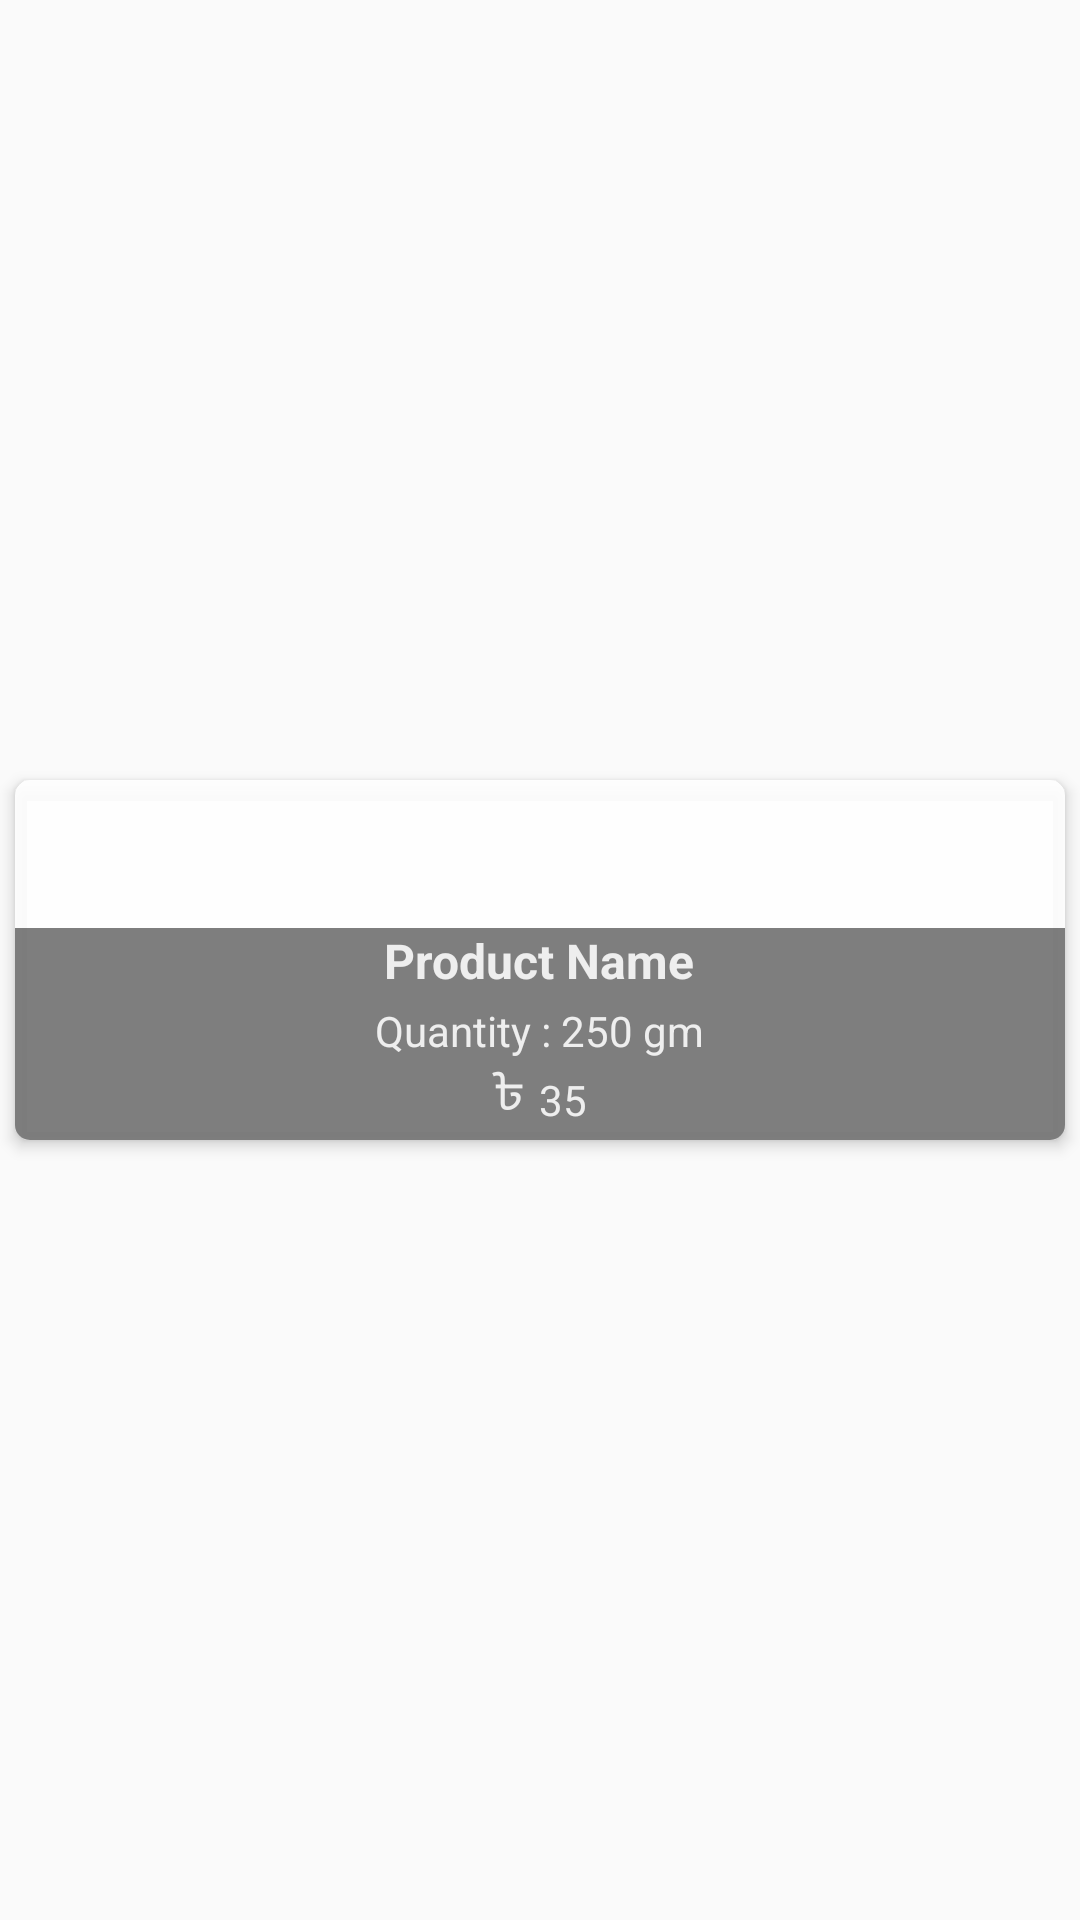

The Android layout XML behind this screen, and the referenced resources:
<!-- AndroidManifest.xml: application theme Theme.Paiker -->
<!-- res/layout/child_grid_product_view.xml -->
<?xml version="1.0" encoding="utf-8"?>
<androidx.constraintlayout.widget.ConstraintLayout xmlns:android="http://schemas.android.com/apk/res/android"
    android:layout_width="match_parent"
    android:layout_height="wrap_content"
    xmlns:app="http://schemas.android.com/apk/res-auto">

    <androidx.cardview.widget.CardView
        android:layout_width="match_parent"
        android:layout_height="wrap_content"
        android:layout_marginBottom="3dp"
        android:layout_marginLeft="5dp"
        android:layout_marginRight="5dp"
        android:layout_marginTop="3dp"
        android:background="@color/accent"
        android:padding="5dp"
        app:cardBackgroundColor="@color/card_normal"
        app:layout_constraintStart_toStartOf="parent"
        app:layout_constraintEnd_toEndOf="parent"
        app:layout_constraintTop_toTopOf="parent"
        app:layout_constraintBottom_toBottomOf="parent"
        app:cardCornerRadius="5dp"
        app:cardElevation="3dp">

        <androidx.constraintlayout.widget.ConstraintLayout
            android:layout_width="match_parent"
            android:layout_height="wrap_content"
            android:orientation="horizontal"
            android:paddingTop="10dp"
            >
            <LinearLayout
                android:layout_width="wrap_content"
                android:layout_height="wrap_content"
                app:layout_constraintStart_toStartOf="parent"
                app:layout_constraintEnd_toEndOf="parent"
                app:layout_constraintTop_toTopOf="parent"
                app:layout_constraintBottom_toBottomOf="parent"
                android:layout_marginBottom="20dp"
                android:layout_marginLeft="5dp"
                android:layout_marginRight="5dp"
                >

                <ImageView
                    android:id="@+id/ivProduct"
                    android:layout_width="90dp"
                    android:layout_height="90dp"
                    android:layout_gravity="center" />

            </LinearLayout>



            <LinearLayout
                android:layout_width="match_parent"
                android:layout_height="wrap_content"
                android:background="@color/transp"
                android:orientation="vertical"
                android:layout_gravity="center"
                android:gravity="center"
                app:layout_constraintStart_toStartOf="parent"
                app:layout_constraintEnd_toEndOf="parent"
                app:layout_constraintBottom_toBottomOf="parent"
                >

                <TextView
                    android:id="@+id/expandedItemTextTwo"
                    android:layout_width="wrap_content"
                    android:layout_height="wrap_content"
                    android:textSize="16sp"
                    android:text="Product Name"
                    android:maxLines="1"
                    android:textStyle="bold"
                    android:textColor="@color/white_5"
                    android:layout_marginBottom="3dp"/>


                <TextView
                    android:id="@+id/expandedItemTextThree"
                    android:layout_width="wrap_content"
                    android:layout_height="wrap_content"
                    android:text="Quantity : 250 gm"
                    android:textColor="@color/white_5"
                    android:textSize="14sp" />

                <LinearLayout
                    android:layout_width="wrap_content"
                    android:layout_height="wrap_content"
                    android:orientation="horizontal"
                    android:gravity="center"
                    >

                    <TextView
                        android:layout_width="wrap_content"
                        android:layout_height="wrap_content"
                        android:layout_marginRight="5dp"
                        android:text="৳"
                        android:layout_marginBottom="2dp"
                        android:textColor="@color/white_5"
                        android:textSize="17sp" />
                    <TextView
                        android:id="@+id/expandedItemTextFour"
                        android:layout_width="wrap_content"
                        android:layout_height="wrap_content"
                        android:textSize="14sp"
                        android:textColor="@color/white_5"
                        android:text="35"/>
                </LinearLayout>



            </LinearLayout>

        </androidx.constraintlayout.widget.ConstraintLayout>





    </androidx.cardview.widget.CardView>

</androidx.constraintlayout.widget.ConstraintLayout>
<!-- resources referenced by this layout -->
<resources>
  <color name="accent">#FFFFFF</color>
  <color name="card_normal">#e6ffffff</color>
  <color name="transp">#80000000</color>
  <color name="white_5">#EEEEEE</color>
  <style name="Theme.Paiker" parent="Theme.AppCompat.DayNight.NoActionBar">
          
          <item name="colorPrimary">@color/colorPrimary</item>
          <item name="colorPrimaryVariant">@color/colorPrimaryDark</item>
          <item name="colorOnPrimary">@color/white</item>
          
          <item name="colorSecondary">@color/purple_700</item>
          <item name="colorSecondaryVariant">@color/teal_700</item>
          <item name="colorOnSecondary">@color/black</item>
          
          <item name="android:statusBarColor" tools:targetApi="l">?attr/colorPrimaryVariant</item>
          
      </style>
  <color name="colorPrimary">#3F51B5</color>
  <color name="colorPrimaryDark">#303F9F</color>
  <color name="white">#FFFFFF</color>
  <color name="purple_700">#FF3700B3</color>
  <color name="teal_700">#FF018786</color>
  <color name="black">#B9101010</color>
</resources>
